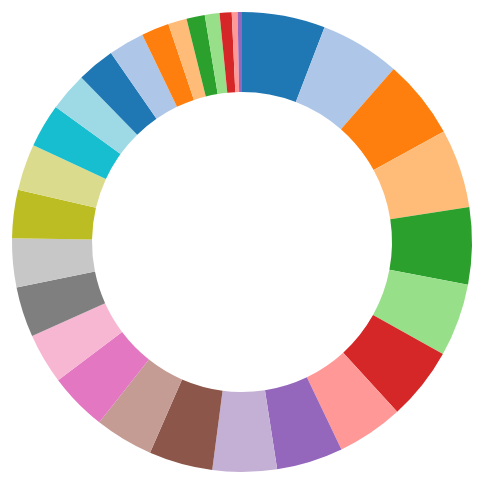
D3 v3 page, settled after 360 driven frames (6 s of simulated time); the page loaded 1 data file(s).



var width = 960,
    height = 500,
    radius = Math.min(width, height) / 2;

var color = d3.scale.category20();

var pie = d3.layout.pie()
    .value(function(d) { return d.value; })
    .sort(null);

var arc = d3.svg.arc()
    .innerRadius(radius - 100)
    .outerRadius(radius - 20);

var svg = d3.select("body").append("svg")
    .attr("width", width)
    .attr("height", height)
  .append("g")
    .attr("transform", "translate(" + width / 2 + "," + height / 2 + ")");

var path = svg.selectAll("path");

d3.tsv("data.tsv", type, function(error, data) {
  var sectorsBycountry = d3.nest()
      .key(function(d) { return d.country; })
      .entries(data)
      .reverse();

  var label = d3.select("form").selectAll("label")
      .data(sectorsBycountry)
    .enter().append("label");

  label.append("input")
      .attr("type", "radio")
      .attr("name", "country")
      .attr("value", function(d) { return d.key; })
      .on("change", change)
    .filter(function(d, i) { return !i; })
      .each(change)
      .property("checked", true);

  label.append("span")
      .text(function(d) { return d.key; });

  function change(sector) {
    var data0 = path.data(),
        data1 = pie(sector.values);

    path = path.data(data1, key);

    path.enter().append("path")
        .each(function(d, i) { this._current = findNeighborArc(i, data0, data1, key) || d; })
        .attr("fill", function(d) { return color(d.data.sector); })
      .append("title")
        .text(function(d) { return d.data.sector; });

    path.exit()
        .datum(function(d, i) { return findNeighborArc(i, data1, data0, key) || d; })
      .transition()
        .duration(750)
        .attrTween("d", arcTween)
        .remove();

    path.transition()
        .duration(750)
        .attrTween("d", arcTween);
  }
});

function key(d) {
  return d.data.sector;
}

function type(d) {
  d.value= +d.value;
  return d;
}

function findNeighborArc(i, data0, data1, key) {
  var d;
  return (d = findPreceding(i, data0, data1, key)) ? {startAngle: d.endAngle, endAngle: d.endAngle}
      : (d = findFollowing(i, data0, data1, key)) ? {startAngle: d.startAngle, endAngle: d.startAngle}
      : null;
}

// Find the element in data0 that joins the highest preceding element in data1.
function findPreceding(i, data0, data1, key) {
  var m = data0.length;
  while (--i >= 0) {
    var k = key(data1[i]);
    for (var j = 0; j < m; ++j) {
      if (key(data0[j]) === k) return data0[j];
    }
  }
}

// Find the element in data0 that joins the lowest following element in data1.
function findFollowing(i, data0, data1, key) {
  var n = data1.length, m = data0.length;
  while (++i < n) {
    var k = key(data1[i]);
    for (var j = 0; j < m; ++j) {
      if (key(data0[j]) === k) return data0[j];
    }
  }
}

function arcTween(d) {
  var i = d3.interpolate(this._current, d);
  this._current = i(0);
  return function(t) { return arc(i(t)); };
}



### data: data.tsv
country	sector	value
Nepal	External balance on goods and services (…	0.9209
Nepal	Adjusted savings: net forest depletion (…	0.8859
Nepal	Urban population growth (annual %)	0.8781
Nepal	Birth rate- crude (per 1-000 people)	0.8736
Nepal	Life expectancy at birth- total (years)	0.8503
Nepal	Gross domestic savings (% of GDP)	0.8081
Nepal	Adolescent fertility rate (births per 1-…	0.8063
Nepal	General government final consumption exp…	0.7366
Nepal	Net income from abroad (current US$)	0.7364
Nepal	Telephone lines (per 100 people)	0.7111
Nepal	Population (Total)	0.706
Nepal	Mobile cellular subscriptions (per 100 p…	0.6478
Nepal	Adjusted savings: mineral depletion (% o…	0.6446
Nepal	Secondary education- duration (years)	0.5601
Nepal	Exports of goods and services (% of GDP)	0.5581
Nepal	Food production index (2004-2006 = 100)	0.5394
Nepal	Age dependency ratio (% of working-age p…	0.5353
Nepal	Livestock production index (2004-2006 = …	0.5131
Nepal	Population growth (annual %)	0.4842
Nepal	Trade (% of GDP)	0.4273
Nepal	Imports of goods and services (% of GDP)	0.4189
Nepal	Crop production index (2004-2006 = 100)	0.3965
Nepal	Urban population (% of total)	0.3067
Nepal	Secondary school starting age (years)	0.2065
Nepal	Primary school starting age (years)	0.2029
Nepal	Adjusted savings: natural resources depl…	0.1627
Nepal	Gross national expenditure (% of GDP)	0.1335
Nepal	Primary education- duration (years)	0.06403
Nepal	Adjusted savings: energy depletion (% of…	0.04827